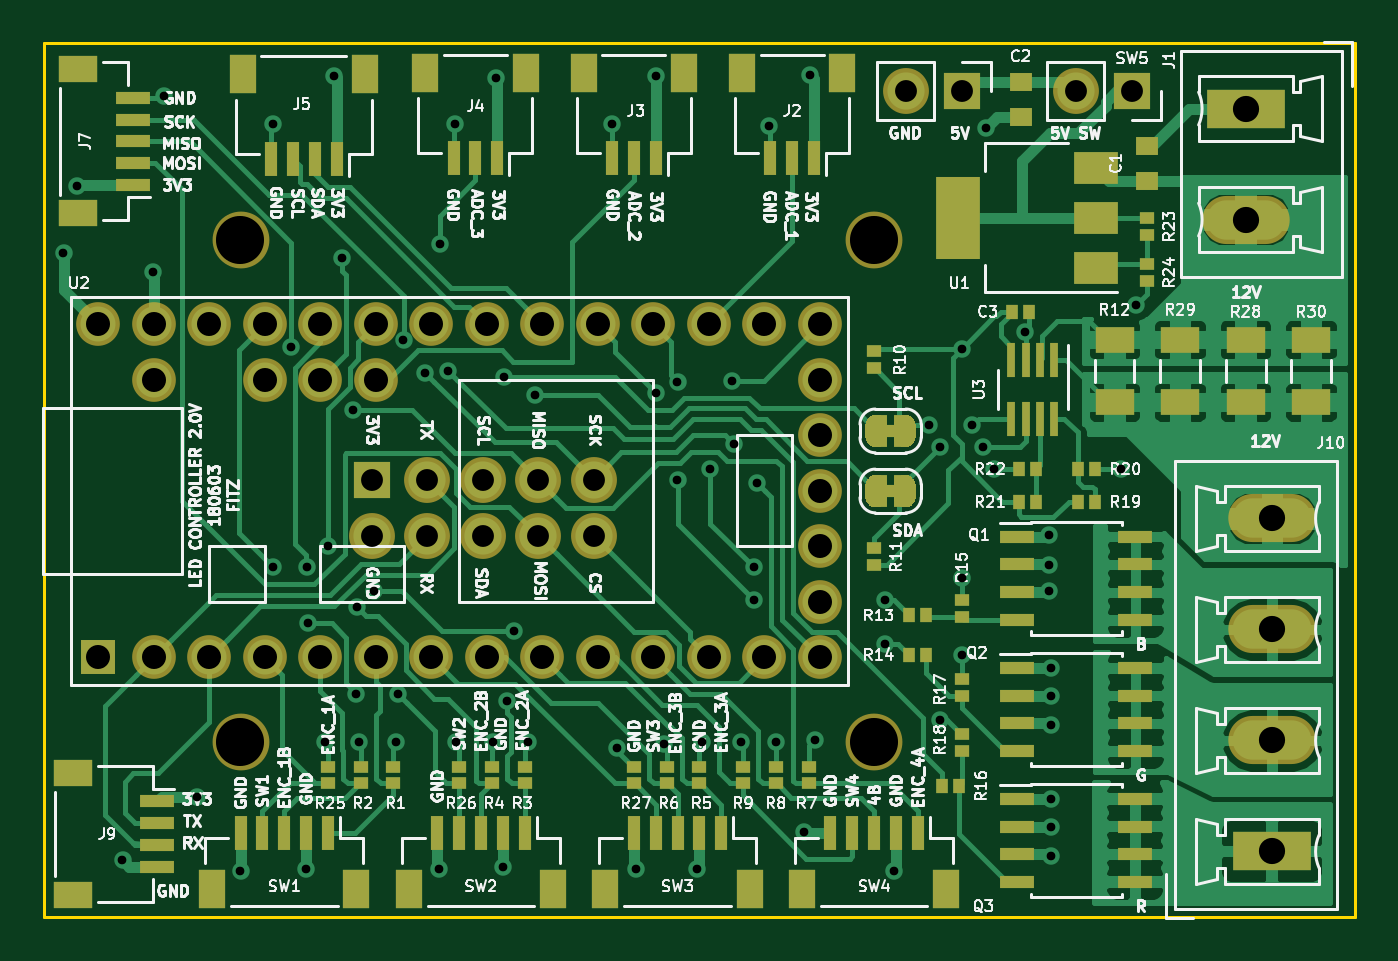
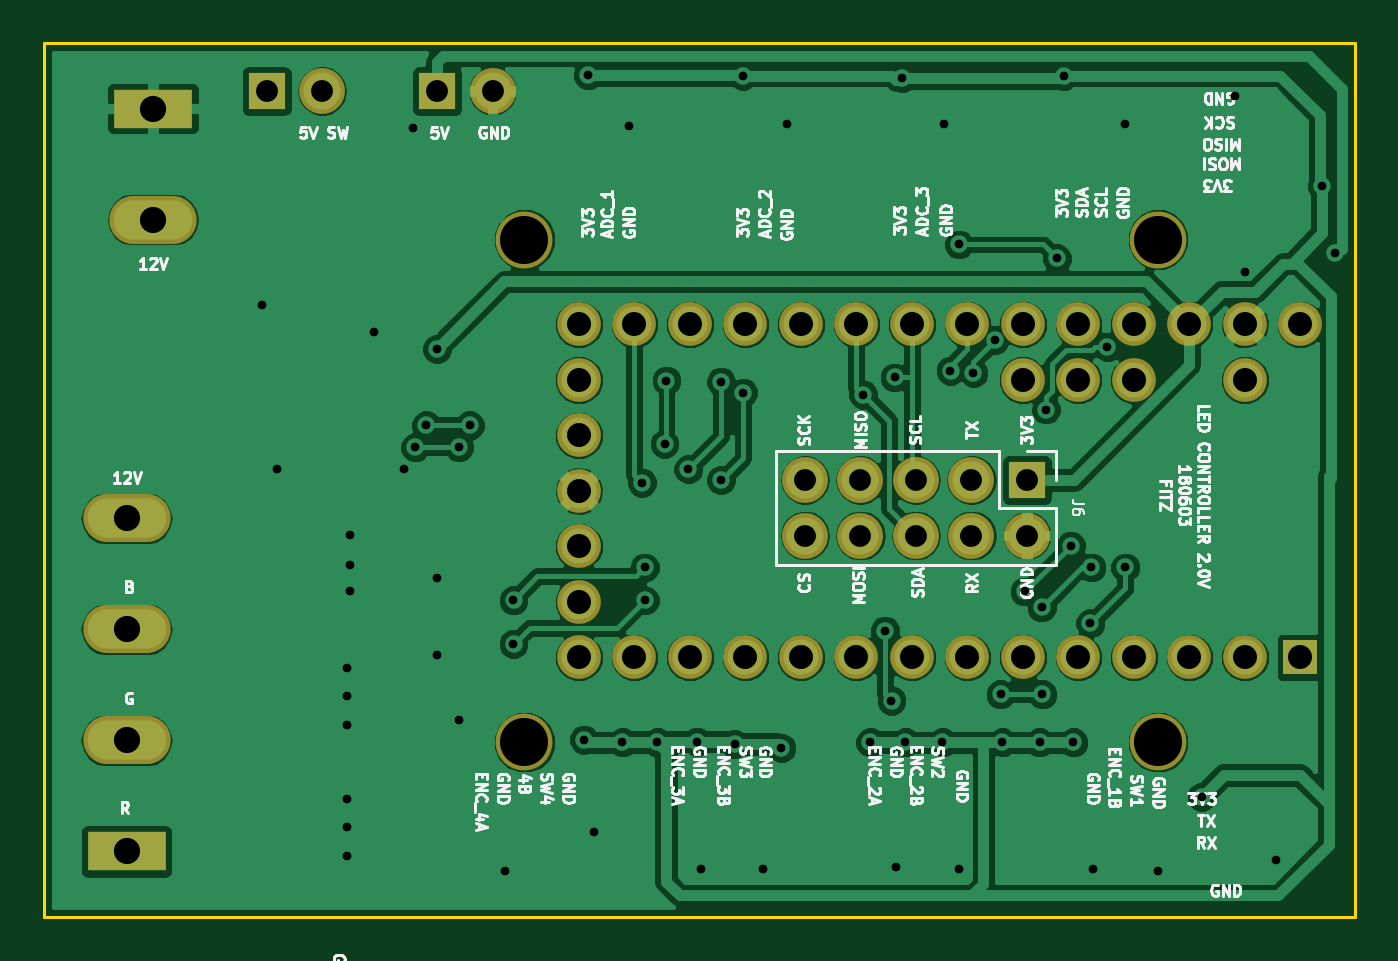
Circuit board: 8 layer files. Board 60.0 x 40.0 mm.
- bottom_copper: led_controller-B.Cu.gbl (115392 bytes)
- bottom_mask: led_controller-B.Mask.gbs (2698 bytes)
- bottom_silk: led_controller-B.SilkS.gbo (62732 bytes)
- outline: led_controller-Edge.Cuts.gm1 (819 bytes)
- top_copper: led_controller-F.Cu.gtl (105406 bytes)
- top_mask: led_controller-F.Mask.gts (16636 bytes)
- top_silk: led_controller-F.SilkS.gto (120288 bytes)
- drill: led_controller.drl (2509 bytes)

=== bottom_copper: led_controller-B.Cu.gbl (115392 bytes, source omitted) ===
=== bottom_mask: led_controller-B.Mask.gbs ===
G04 #@! TF.GenerationSoftware,KiCad,Pcbnew,5.0.0-rc2-unknown-2cb65f9~65~ubuntu17.10.1*
G04 #@! TF.CreationDate,2018-06-03T21:59:00-07:00*
G04 #@! TF.ProjectId,led_controller,6C65645F636F6E74726F6C6C65722E6B,rev?*
G04 #@! TF.SameCoordinates,Original*
G04 #@! TF.FileFunction,Soldermask,Bot*
G04 #@! TF.FilePolarity,Negative*
%FSLAX46Y46*%
G04 Gerber Fmt 4.6, Leading zero omitted, Abs format (unit mm)*
G04 Created by KiCad (PCBNEW 5.0.0-rc2-unknown-2cb65f9~65~ubuntu17.10.1) date Sun Jun  3 21:59:00 2018*
%MOMM*%
%LPD*%
G01*
G04 APERTURE LIST*
%ADD10C,2.600000*%
%ADD11R,3.600000X1.800000*%
%ADD12O,4.000000X2.200000*%
%ADD13R,1.700000X1.700000*%
%ADD14O,2.100000X2.100000*%
%ADD15C,2.000000*%
%ADD16R,1.600000X1.600000*%
G04 APERTURE END LIST*
D10*
G04 #@! TO.C,MK3*
X109000000Y-109000000D03*
G04 #@! TD*
G04 #@! TO.C,MK4*
X109000000Y-132000000D03*
G04 #@! TD*
G04 #@! TO.C,MK1*
X138000000Y-132000000D03*
G04 #@! TD*
G04 #@! TO.C,MK2*
X138000000Y-109000000D03*
G04 #@! TD*
D11*
G04 #@! TO.C,J1*
X155000000Y-103000000D03*
D12*
X155000000Y-108080000D03*
G04 #@! TD*
D11*
G04 #@! TO.C,J10*
X156210000Y-137000000D03*
D12*
X156210000Y-131920000D03*
X156210000Y-126840000D03*
X156210000Y-121760000D03*
G04 #@! TD*
D13*
G04 #@! TO.C,J6*
X115000000Y-120000000D03*
D14*
X115000000Y-122540000D03*
X117540000Y-120000000D03*
X117540000Y-122540000D03*
X120080000Y-120000000D03*
X120080000Y-122540000D03*
X122620000Y-120000000D03*
X122620000Y-122540000D03*
X125160000Y-120000000D03*
X125160000Y-122540000D03*
G04 #@! TD*
D13*
G04 #@! TO.C,SW5*
X149800000Y-102200000D03*
D14*
X147260000Y-102200000D03*
G04 #@! TD*
D15*
G04 #@! TO.C,U2*
X135510000Y-120500000D03*
X135510000Y-117960000D03*
X135510000Y-115420001D03*
X135510000Y-112880000D03*
X135510000Y-123040000D03*
X135510000Y-125579999D03*
X135510000Y-128120000D03*
X132970000Y-112880000D03*
X130430000Y-112880000D03*
X127890000Y-112880000D03*
X125350000Y-112880000D03*
X122810000Y-112880000D03*
X120270000Y-112880000D03*
X117730000Y-112880000D03*
X115190000Y-112880000D03*
X112650000Y-112880000D03*
X110110000Y-112880000D03*
X107570000Y-112880000D03*
X105030000Y-112880000D03*
X102490000Y-112880000D03*
X105030000Y-115420000D03*
X110110000Y-115420000D03*
X112649999Y-115420000D03*
X115190000Y-115420000D03*
X132970000Y-128120000D03*
X130430000Y-128120000D03*
X127890000Y-128120000D03*
X125350000Y-128120000D03*
X122810000Y-128120000D03*
X120270000Y-128120000D03*
X117730000Y-128120000D03*
X115190000Y-128120000D03*
X112650000Y-128120000D03*
X110110000Y-128120000D03*
X107570000Y-128120000D03*
X105030000Y-128120000D03*
D16*
X102490000Y-128120000D03*
G04 #@! TD*
D14*
G04 #@! TO.C,J8*
X139460000Y-102200000D03*
D13*
X142000000Y-102200000D03*
G04 #@! TD*
M02*

=== bottom_silk: led_controller-B.SilkS.gbo (62732 bytes, source omitted) ===
=== outline: led_controller-Edge.Cuts.gm1 ===
G04 #@! TF.GenerationSoftware,KiCad,Pcbnew,5.0.0-rc2-unknown-2cb65f9~65~ubuntu17.10.1*
G04 #@! TF.CreationDate,2018-06-03T21:59:00-07:00*
G04 #@! TF.ProjectId,led_controller,6C65645F636F6E74726F6C6C65722E6B,rev?*
G04 #@! TF.SameCoordinates,Original*
G04 #@! TF.FileFunction,Profile,NP*
%FSLAX46Y46*%
G04 Gerber Fmt 4.6, Leading zero omitted, Abs format (unit mm)*
G04 Created by KiCad (PCBNEW 5.0.0-rc2-unknown-2cb65f9~65~ubuntu17.10.1) date Sun Jun  3 21:59:00 2018*
%MOMM*%
%LPD*%
G01*
G04 APERTURE LIST*
%ADD10C,0.150000*%
G04 APERTURE END LIST*
D10*
X160000000Y-140000000D02*
X160000000Y-100000000D01*
X159000000Y-140000000D02*
X160000000Y-140000000D01*
X100000000Y-140000000D02*
X159000000Y-140000000D01*
X100000000Y-100000000D02*
X160000000Y-100000000D01*
X100000000Y-100000000D02*
X100000000Y-140000000D01*
M02*

=== top_copper: led_controller-F.Cu.gtl (105406 bytes, source omitted) ===
=== top_mask: led_controller-F.Mask.gts (16636 bytes, source omitted) ===
=== top_silk: led_controller-F.SilkS.gto (120288 bytes, source omitted) ===
=== drill: led_controller.drl ===
M48
;DRILL file {KiCad 5.0.0-rc2-unknown-2cb65f9~65~ubuntu17.10.1} date Sun Jun  3 21:58:37 2018
;FORMAT={-:-/ absolute / inch / decimal}
FMAT,2
INCH,TZ
T1C0.0157
T2C0.0394
T3C0.0433
T4C0.0472
T5C0.0866
%
G90
G05
M72
T1
X3.9724Y-4.315
X3.9961Y-4.1949
X4.0787Y-5.4094
X4.1339Y-4.3504
X4.1535Y-4.0325
X4.2126Y-5.2953
X4.2913Y-5.4291
X4.3504Y-4.0827
X4.3504Y-4.8819
X4.3831Y-4.4844
X4.4094Y-5.4252
X4.4114Y-4.8819
X4.4134Y-4.9823
X4.4439Y-5.1969
X4.4488Y-4.8425
X4.4606Y-3.9961
X4.4737Y-4.3247
X4.4933Y-4.5974
X4.5Y-5.1102
X4.5011Y-4.9539
X4.5049Y-5.1969
X4.5315Y-4.9252
X4.5723Y-5.1968
X4.5748Y-5.1102
X4.585Y-4.4716
X4.6242Y-4.5317
X4.6496Y-5.4252
X4.65Y-4.3
X4.6654Y-4.5276
X4.6772Y-4.0827
X4.6801Y-5.1969
X4.747Y-5.1967
X4.752Y-4.
X4.7638Y-5.4213
X4.7658Y-4.5396
X4.7717Y-5.122
X4.7835Y-4.9961
X4.81Y-5.1969
X4.8228Y-4.5709
X4.9606Y-4.0827
X4.9699Y-5.2071
X5.0039Y-5.4252
X5.0394Y-3.9961
X5.0394Y-4.5669
X5.0541Y-5.2
X5.0787Y-4.5472
X5.0787Y-4.7244
X5.1142Y-5.4252
X5.1223Y-5.196
X5.1378Y-4.7047
X5.1772Y-4.5453
X5.1807Y-4.6593
X5.1939Y-5.1969
X5.2165Y-4.8819
X5.2165Y-4.9409
X5.2214Y-4.7291
X5.2441Y-4.0866
X5.2569Y-5.1969
X5.3071Y-5.3583
X5.3182Y-3.9951
X5.3258Y-5.1923
X5.4528Y-4.9409
X5.4528Y-5.0197
X5.4685Y-5.4291
X5.5315Y-4.626
X5.5512Y-4.6654
X5.5512Y-5.1575
X5.5906Y-4.4882
X5.5906Y-4.9016
X5.5906Y-5.0394
X5.6102Y-4.626
X5.6299Y-4.6654
X5.6339Y-4.0906
X5.6496Y-4.7047
X5.7042Y-4.4572
X5.748Y-4.8228
X5.748Y-4.878
X5.748Y-4.9252
X5.752Y-5.063
X5.752Y-5.1142
X5.752Y-5.1654
X5.752Y-5.2992
X5.752Y-5.3504
X5.752Y-5.4016
X5.878Y-4.7047
X5.9055Y-4.4094
T2
X4.5276Y-4.7244
X4.5276Y-4.8244
X4.6276Y-4.7244
X4.6276Y-4.8244
X4.7276Y-4.7244
X4.7276Y-4.8244
X4.8276Y-4.7244
X4.8276Y-4.8244
X4.9276Y-4.7244
X4.9276Y-4.8244
X5.4906Y-4.0236
X5.5906Y-4.0236
X5.7976Y-4.0236
X5.8976Y-4.0236
T3
X4.035Y-4.4441
X4.035Y-5.0441
X4.135Y-4.4441
X4.135Y-4.5441
X4.135Y-5.0441
X4.235Y-4.4441
X4.235Y-5.0441
X4.335Y-4.4441
X4.335Y-4.5441
X4.335Y-5.0441
X4.435Y-4.5441
X4.435Y-4.4441
X4.435Y-5.0441
X4.535Y-4.4441
X4.535Y-4.5441
X4.535Y-5.0441
X4.635Y-4.4441
X4.635Y-5.0441
X4.735Y-4.4441
X4.735Y-5.0441
X4.835Y-4.4441
X4.835Y-5.0441
X4.935Y-4.4441
X4.935Y-5.0441
X5.035Y-4.4441
X5.035Y-5.0441
X5.135Y-4.4441
X5.135Y-5.0441
X5.235Y-4.4441
X5.235Y-5.0441
X5.335Y-4.4441
X5.335Y-4.5441
X5.335Y-4.6441
X5.335Y-4.7441
X5.335Y-4.8441
X5.335Y-4.9441
X5.335Y-5.0441
T4
X6.15Y-4.7937
X6.15Y-4.9937
X6.15Y-5.1937
X6.15Y-5.3937
X6.1024Y-4.0551
X6.1024Y-4.2551
T5
X5.4331Y-5.1969
X4.2913Y-4.2913
X5.4331Y-4.2913
X4.2913Y-5.1969
T0
M30

